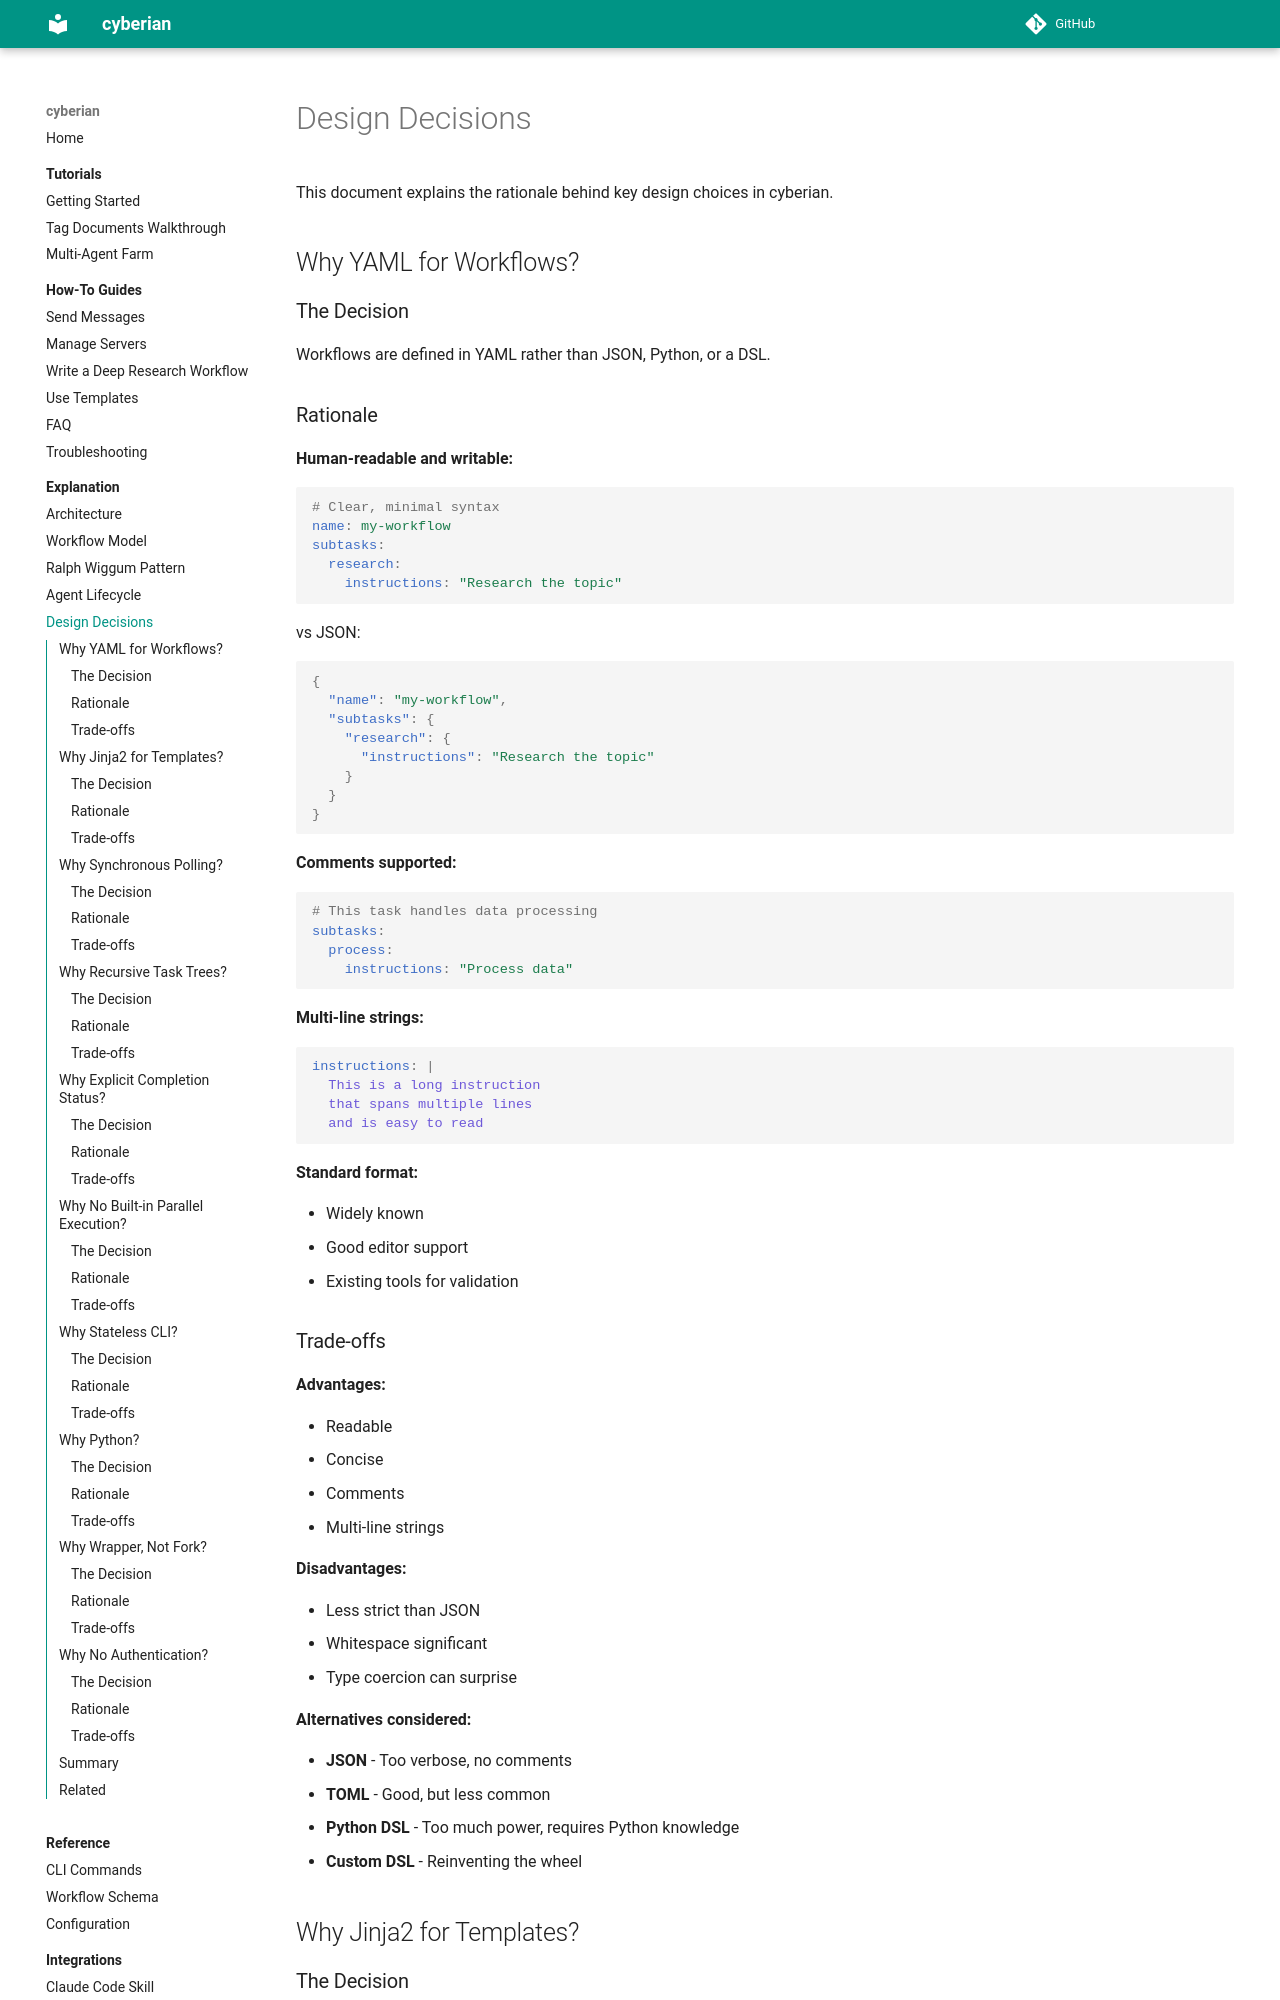

repository: contextualizer-ai/cyberian · page: explanation/design-decisions/index.html · generator: mkdocs

# Design Decisions

This document explains the rationale behind key design choices in cyberian.

## Why YAML for Workflows?

### The Decision

Workflows are defined in YAML rather than JSON, Python, or a DSL.

### Rationale

**Human-readable and writable:**

```yaml
# Clear, minimal syntax
name: my-workflow
subtasks:
  research:
    instructions: "Research the topic"
```

vs JSON:

```json
{
  "name": "my-workflow",
  "subtasks": {
    "research": {
      "instructions": "Research the topic"
    }
  }
}
```

**Comments supported:**

```yaml
# This task handles data processing
subtasks:
  process:
    instructions: "Process data"
```

**Multi-line strings:**

```yaml
instructions: |
  This is a long instruction
  that spans multiple lines
  and is easy to read
```

**Standard format:**

- Widely known
- Good editor support
- Existing tools for validation

### Trade-offs

**Advantages:**

- Readable
- Concise
- Comments
- Multi-line strings

**Disadvantages:**

- Less strict than JSON
- Whitespace significant
- Type coercion can surprise

**Alternatives considered:**

- **JSON** - Too verbose, no comments
- **TOML** - Good, but less common
- **Python DSL** - Too much power, requires Python knowledge
- **Custom DSL** - Reinventing the wheel

## Why Jinja2 for Templates?

### The Decision

Template variables use Jinja2 syntax (`{{variable}}`) rather than string interpolation or custom syntax.
